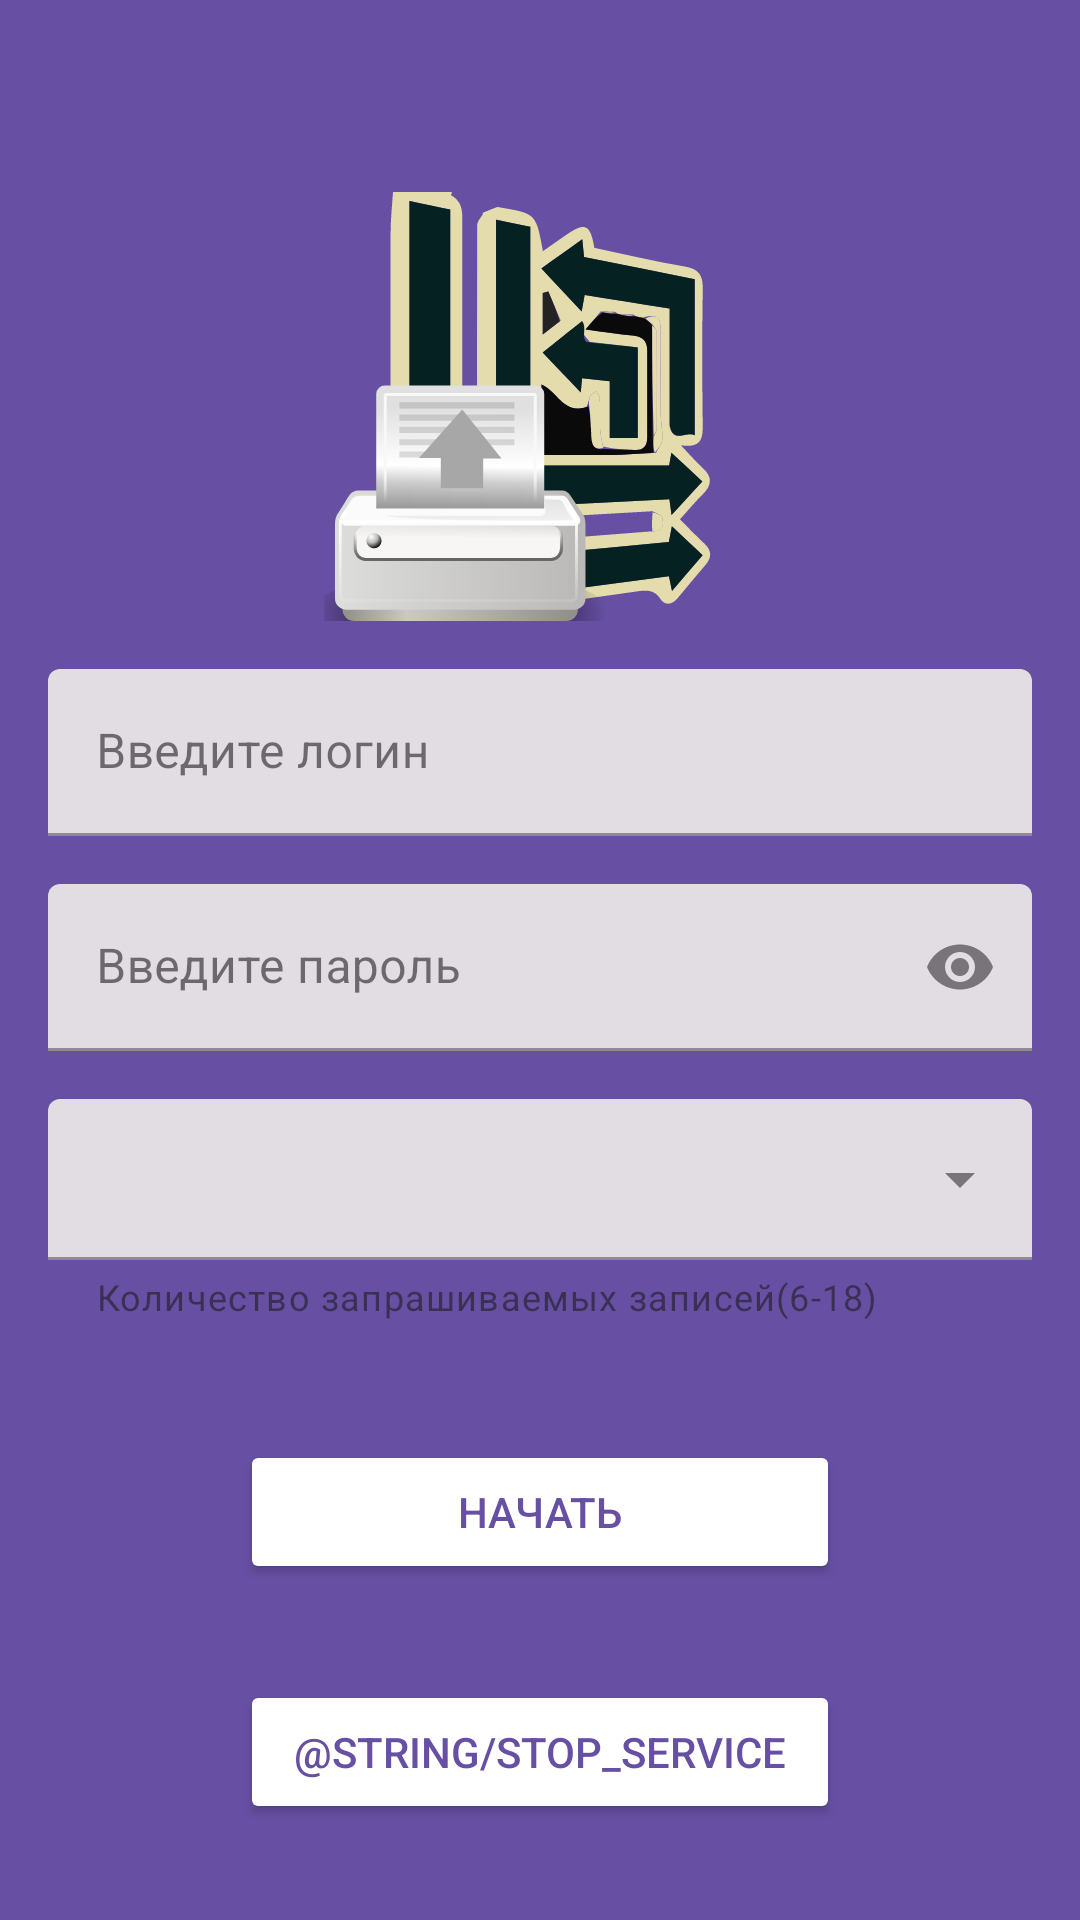

Layout XML and referenced resources for this Android screen:
<!-- AndroidManifest.xml: application theme Theme.VCPOSPrintService -->
<!-- res/layout/fragment_print.xml -->
<?xml version="1.0" encoding="utf-8"?>
<androidx.constraintlayout.widget.ConstraintLayout xmlns:android="http://schemas.android.com/apk/res/android"
    xmlns:app="http://schemas.android.com/apk/res-auto"
    xmlns:tools="http://schemas.android.com/tools"
    android:layout_width="match_parent"
    android:layout_height="match_parent"
    android:background="?attr/colorPrimary">


    <ImageView
        android:id="@+id/print_image"
        android:layout_width="wrap_content"
        android:layout_height="wrap_content"
        android:layout_marginTop="64dp"
        android:src="@drawable/vcpos_print_icon"
        app:layout_constraintEnd_toEndOf="parent"
        app:layout_constraintStart_toStartOf="parent"
        app:layout_constraintTop_toTopOf="parent" />

    <com.google.android.material.textfield.TextInputLayout
        android:id="@+id/login_layout"
        style="@style/Widget.MaterialComponents.TextInputLayout.FilledBox"
        android:layout_width="match_parent"
        android:layout_height="wrap_content"
        android:layout_marginHorizontal="16dp"
        android:layout_marginTop="16dp"
        android:hint="@string/enter_login"
        app:hintTextColor="@color/black"
        app:layout_constraintTop_toBottomOf="@id/print_image"
        app:startIconDrawable="@drawable/ic_person">

        <com.google.android.material.textfield.TextInputEditText
            android:id="@+id/login_edit_text"
            android:layout_width="match_parent"
            android:layout_height="match_parent"
            android:paddingStart="40dp"
            tools:ignore="RtlSymmetry" />
    </com.google.android.material.textfield.TextInputLayout>

    <com.google.android.material.textfield.TextInputLayout
        android:id="@+id/password_layout"
        style="@style/Widget.MaterialComponents.TextInputLayout.FilledBox"
        android:layout_width="match_parent"
        android:layout_height="wrap_content"
        android:layout_marginHorizontal="16dp"
        android:layout_marginTop="16dp"
        android:hint="@string/enter_password"
        app:endIconMode="password_toggle"
        app:layout_constraintTop_toBottomOf="@id/login_layout">

        <com.google.android.material.textfield.TextInputEditText
            android:id="@+id/password_edit_text"
            android:layout_width="match_parent"
            android:layout_height="match_parent"
            android:inputType="textPassword"
            tools:ignore="RtlSymmetry" />
    </com.google.android.material.textfield.TextInputLayout>

    <com.google.android.material.textfield.TextInputLayout
        android:id="@+id/exposed_layout"
        android:layout_width="match_parent"
        android:layout_height="wrap_content"
        app:helperText="Количество запрашиваемых записей(6-18)"
        android:layout_marginHorizontal="16dp"
        style="@style/Widget.MaterialComponents.TextInputLayout.FilledBox.Dense.ExposedDropdownMenu"
        android:layout_marginTop="16dp"
        app:layout_constraintTop_toBottomOf="@+id/password_layout">

        <AutoCompleteTextView
            android:id="@+id/counter_of_file_exposed_text_field"
            android:layout_width="match_parent"
            android:layout_height="wrap_content"
            android:inputType="none"
            android:labelFor="@id/counter_of_file_exposed_text_field"
            />
    </com.google.android.material.textfield.TextInputLayout>


    <Button
        android:id="@+id/button_start"
        android:layout_width="200dp"
        android:layout_height="wrap_content"
        android:layout_marginBottom="32dp"
        android:backgroundTint="?attr/colorOnSecondary"
        android:text="@string/start"
        android:textColor="?attr/colorPrimary"
        app:layout_constraintBottom_toTopOf="@+id/button_stop"
        app:layout_constraintEnd_toEndOf="parent"
        app:layout_constraintStart_toStartOf="parent" />

    <Button
        android:id="@+id/button_stop"
        android:layout_width="wrap_content"
        android:layout_height="wrap_content"
        android:layout_marginBottom="32dp"
        android:width="200dp"
        android:backgroundTint="?attr/colorOnSecondary"
        android:text="@string/stop_service"
        android:textColor="?attr/colorPrimary"
        app:layout_constraintBottom_toBottomOf="parent"
        app:layout_constraintEnd_toEndOf="parent"
        app:layout_constraintStart_toStartOf="parent" />

</androidx.constraintlayout.widget.ConstraintLayout>
<!-- resources referenced by this layout -->
<resources>
  <!-- drawable vcpos_print_icon: vector/xml drawable (drawable, 21467 chars, omitted) -->
  <string name="enter_login">Введите логин</string>
  <string name="enter_password">Введите пароль</string>
  <string name="start">Начать</string>
  <style name="Theme.VCPOSPrintService" parent="Base.Theme.VCPOSPrintService" />
  <style name="Base.Theme.VCPOSPrintService" parent="Theme.Material3.DayNight.NoActionBar">
          
          
      </style>
  <!-- not gathered from this repository: default colours our renderer supplied (Android Studio template values) -->
  <color name="black">#FF000000</color>
</resources>
